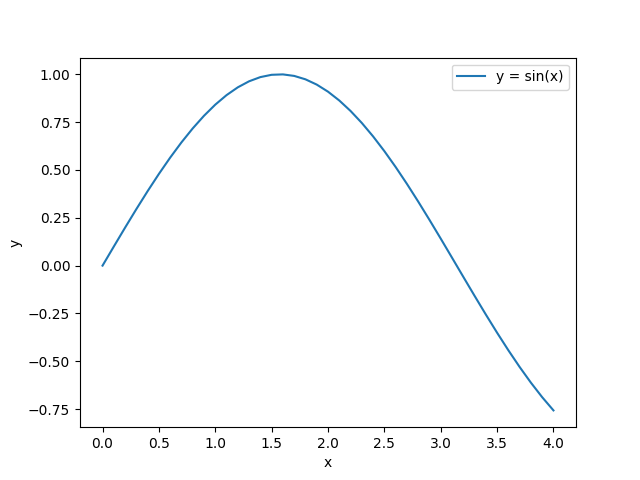

Data behind this chart, as committed beside it:
x; y
0; 0
0.1; 0.09983
0.2; 0.1987
0.3; 0.2955
0.4; 0.3894
0.5; 0.4794
0.6; 0.5646
0.7; 0.6442
0.8; 0.7174
0.9; 0.7833
1; 0.8415
1.1; 0.8912
1.2; 0.932
1.3; 0.9636
1.4; 0.9854
1.5; 0.9975
1.6; 0.9996
1.7; 0.9917
1.8; 0.9738
1.9; 0.9463
2; 0.9093
2.1; 0.8632
2.2; 0.8085
2.3; 0.7457
2.4; 0.6755
2.5; 0.5985
2.6; 0.5155
2.7; 0.4274
2.8; 0.335
2.9; 0.2392
3; 0.1411
3.1; 0.04158
3.2; -0.05837
3.3; -0.1577
3.4; -0.2555
3.5; -0.3508
3.6; -0.4425
3.7; -0.5298
3.8; -0.6119
3.9; -0.6878
4; -0.7568
